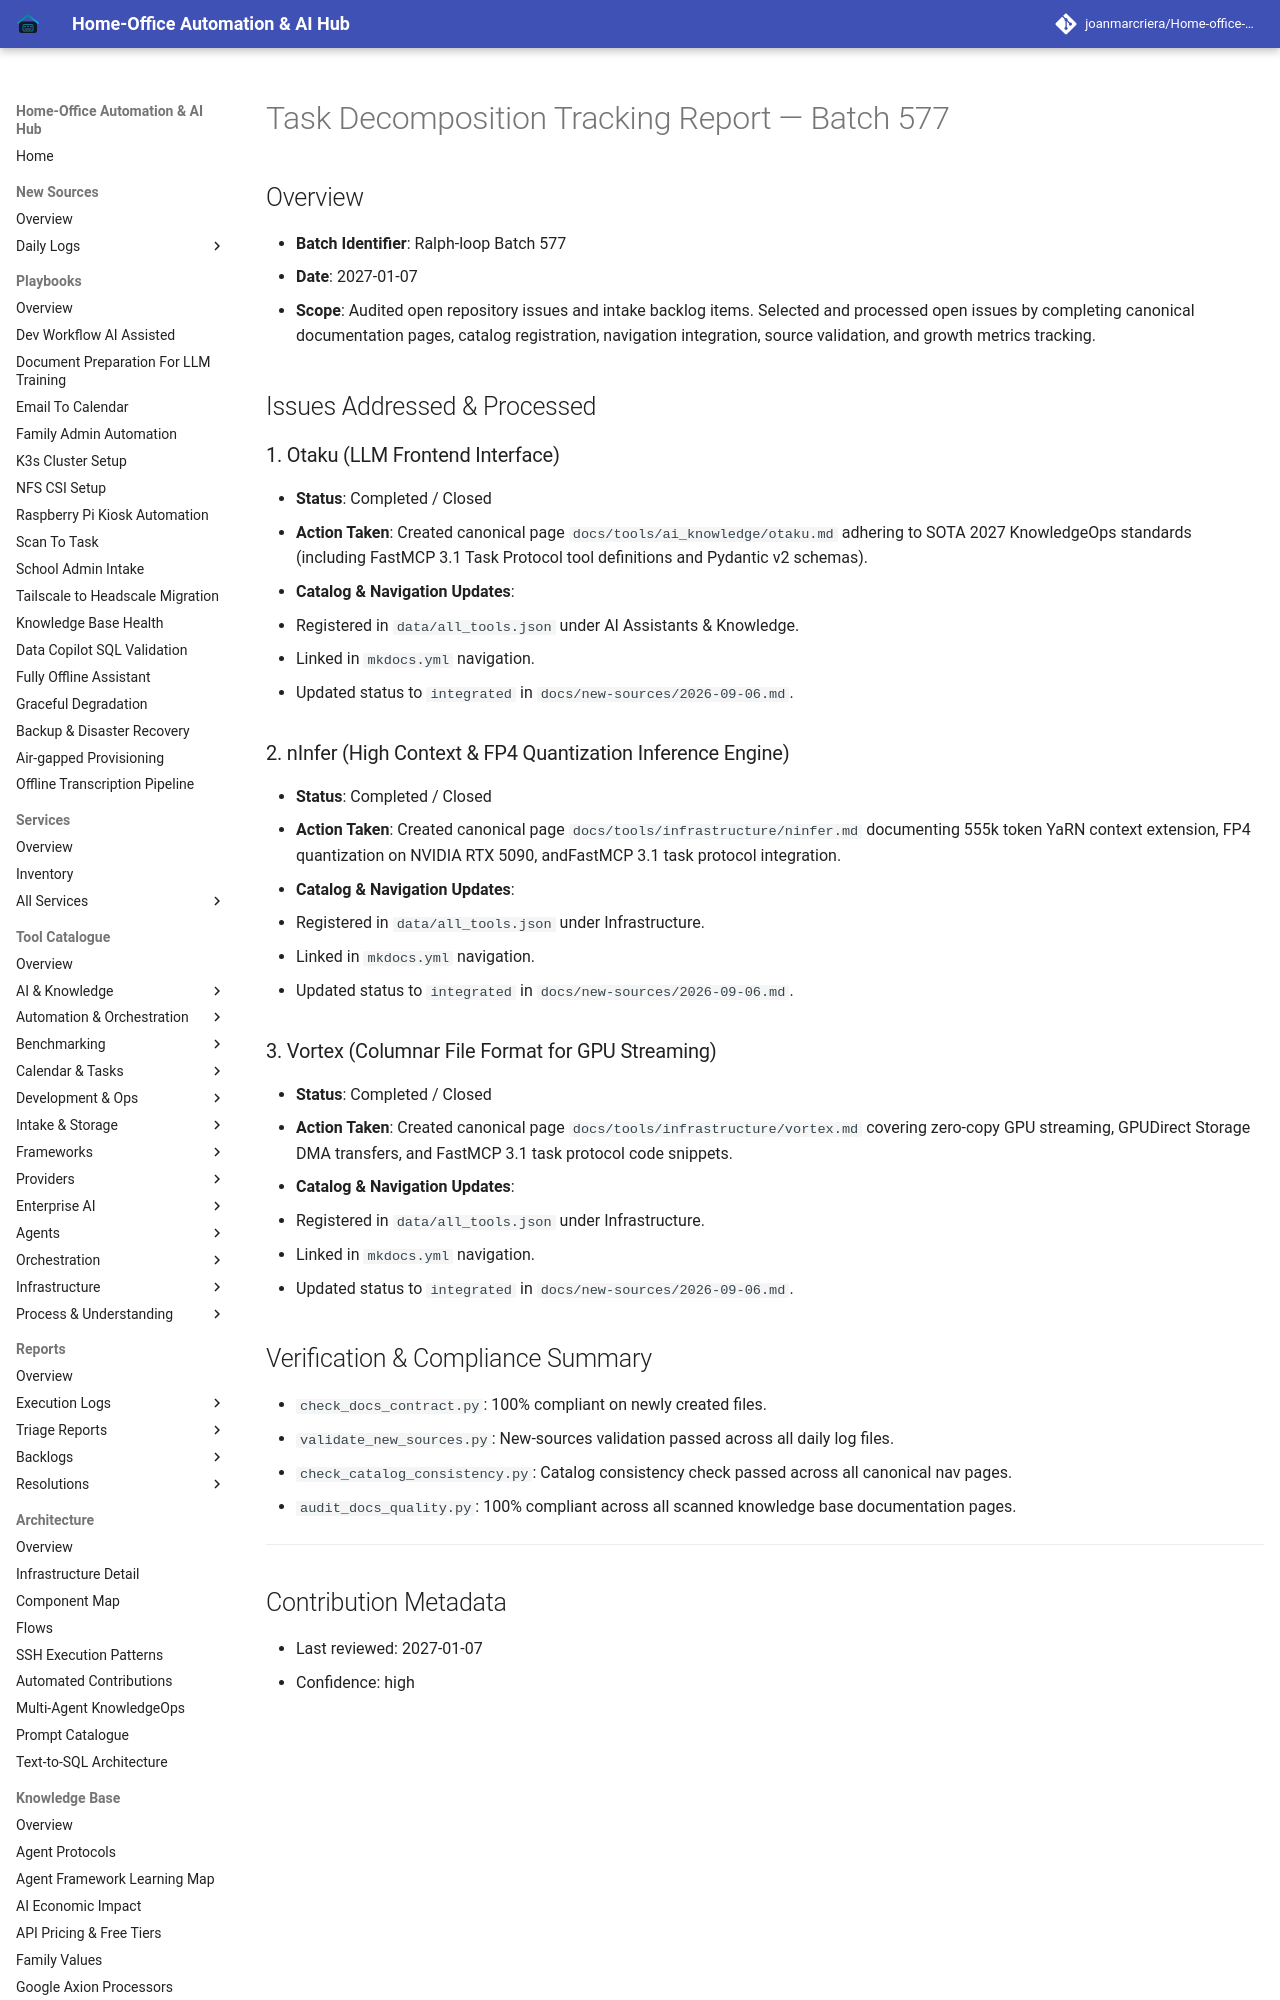

repository: joanmarcriera/Home-office-automations · page: reports/task-decomposition-batch-577/index.html · generator: mkdocs

# Task Decomposition Tracking Report — Batch 577

## Overview
- **Batch Identifier**: Ralph-loop Batch 577
- **Date**: 2027-01-07
- **Scope**: Audited open repository issues and intake backlog items. Selected and processed open issues by completing canonical documentation pages, catalog registration, navigation integration, source validation, and growth metrics tracking.

## Issues Addressed & Processed

### 1. Otaku (LLM Frontend Interface)
- **Status**: Completed / Closed
- **Action Taken**: Created canonical page `docs/tools/ai_knowledge/otaku.md` adhering to SOTA 2027 KnowledgeOps standards (including FastMCP 3.1 Task Protocol tool definitions and Pydantic v2 schemas).
- **Catalog & Navigation Updates**:
  - Registered in `data/all_tools.json` under AI Assistants & Knowledge.
  - Linked in `mkdocs.yml` navigation.
  - Updated status to `integrated` in `docs/new-sources/2026-09-06.md`.
